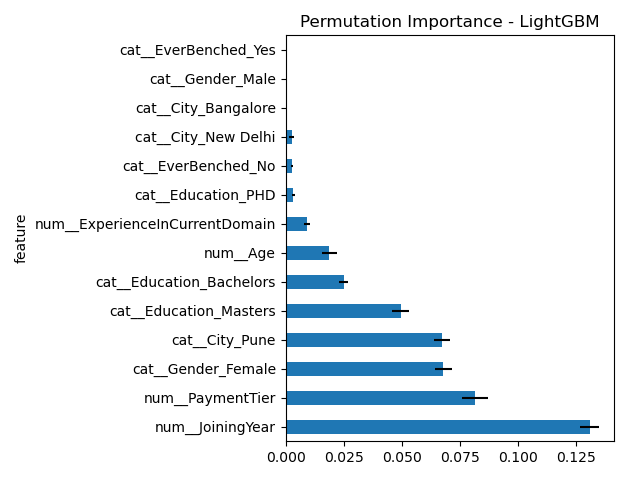

The file beside this chart, header and first rows:
feature, importance_mean, importance_std
num__JoiningYear, 0.1307, 0.003914
num__PaymentTier, 0.08131, 0.005672
cat__Gender_Female, 0.06781, 0.003742
cat__City_Pune, 0.06738, 0.003388
cat__Education_Masters, 0.04953, 0.00357
cat__Education_Bachelors, 0.02496, 0.002008
num__Age, 0.01877, 0.003182
num__ExperienceInCurrentDomain, 0.009028, 0.001296
cat__Education_PHD, 0.003353, 0.0005293
cat__EverBenched_No, 0.002723, 0.0004299
cat__City_New Delhi, 0.002551, 0.001212
cat__City_Bangalore, 0.0, 0.0
cat__Gender_Male, 0.0, 0.0
cat__EverBenched_Yes, 0.0, 0.0
